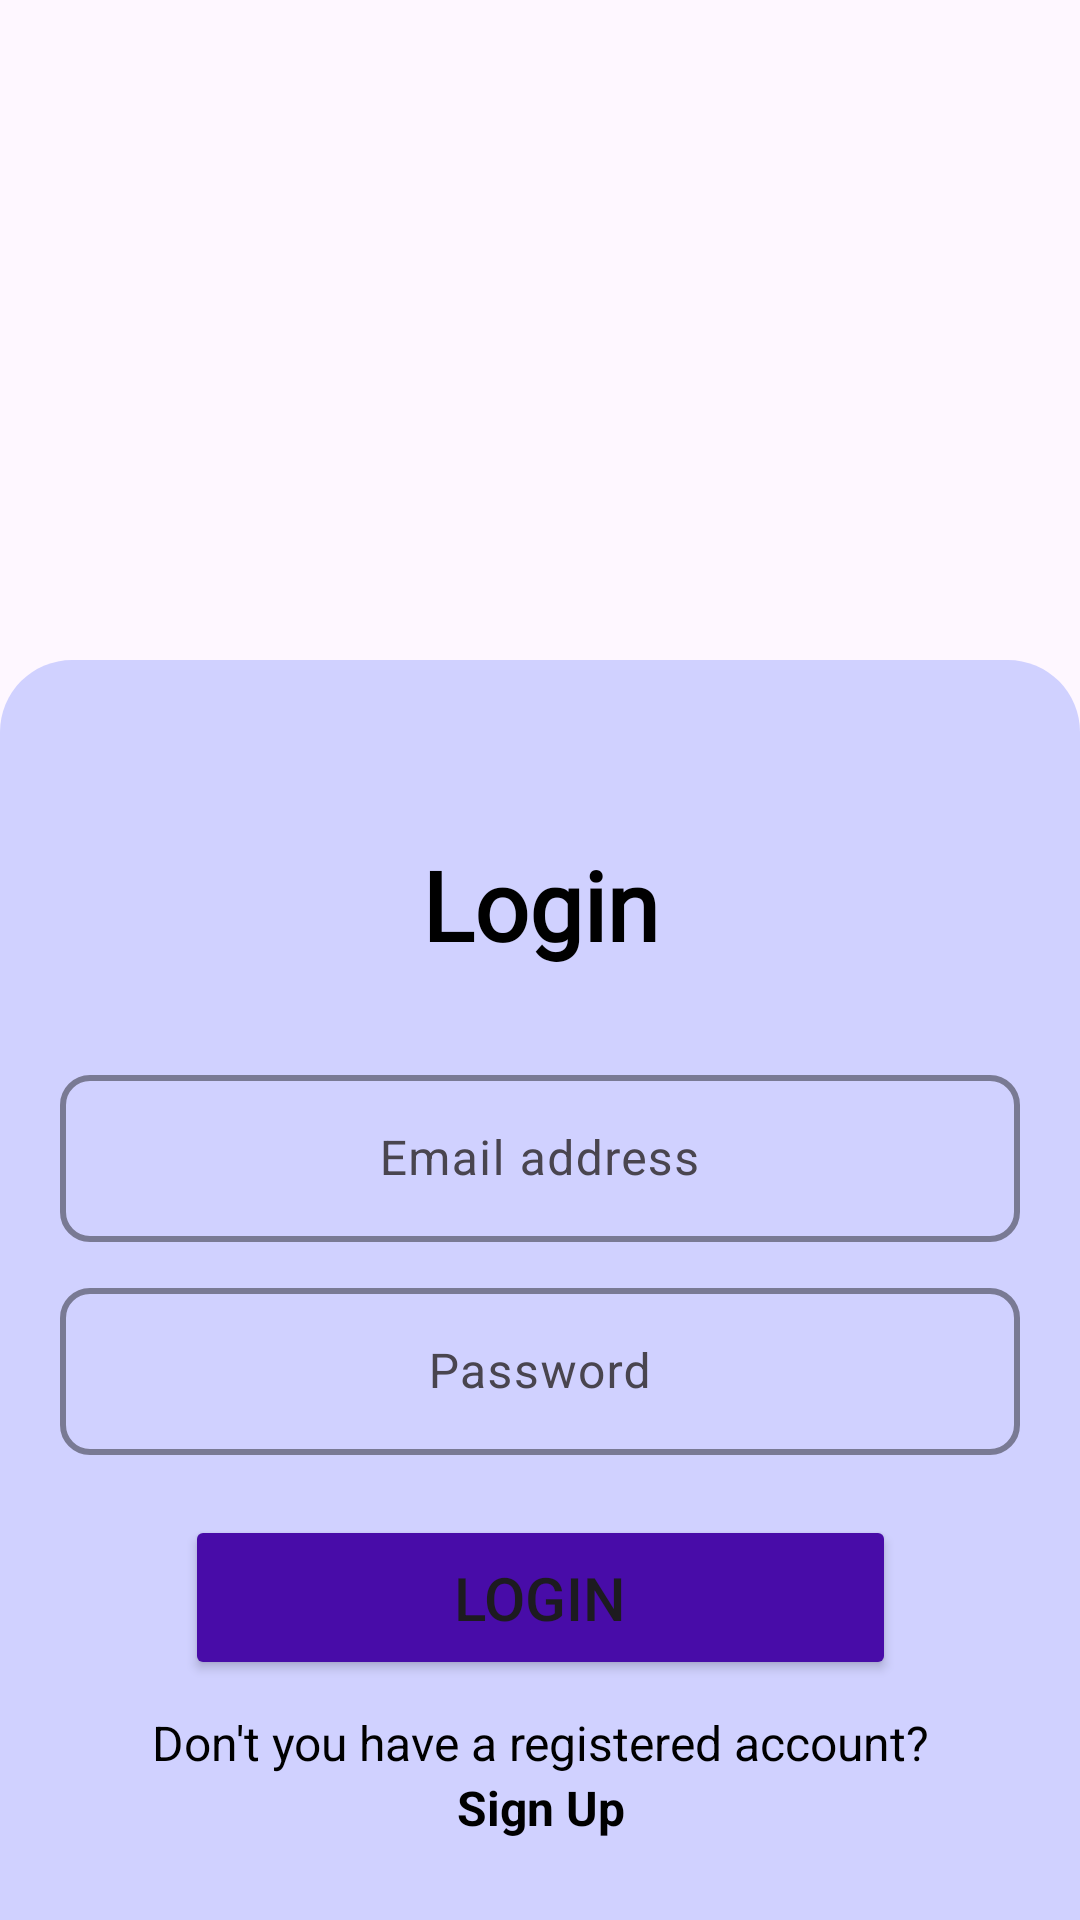

Here is an Android app screen rendered from its layout file. Give the layout XML and the strings, colors and styles it references.
<!-- AndroidManifest.xml: application theme Theme.Amvflix -->
<!-- res/layout/fragment_login.xml -->
<?xml version="1.0" encoding="utf-8"?>
<layout xmlns:android="http://schemas.android.com/apk/res/android"
    xmlns:app="http://schemas.android.com/apk/res-auto"
    xmlns:tools="http://schemas.android.com/tools">

    <data>

    </data>

    <androidx.constraintlayout.widget.ConstraintLayout
        android:layout_width="match_parent"
        android:layout_height="match_parent">

        <ImageView
            android:id="@+id/imageView2"
            android:layout_width="0dp"
            android:layout_height="250dp"
            android:layout_marginBottom="-20dp"
            android:scaleType="center"
            android:src="@drawable/knight_ai"
            app:layout_constraintBottom_toTopOf="@+id/constraintLayout2"
            app:layout_constraintEnd_toEndOf="parent"
            app:layout_constraintHorizontal_bias="0.0"
            app:layout_constraintStart_toStartOf="parent"
            android:contentDescription="@string/image"/>

        <androidx.constraintlayout.widget.ConstraintLayout
            android:id="@+id/constraintLayout2"
            android:layout_width="match_parent"
            android:layout_height="match_parent"
            android:layout_marginTop="220dp"
            android:background="@drawable/login_bg"
            app:layout_constraintBottom_toBottomOf="parent"
            app:layout_constraintEnd_toEndOf="parent"
            app:layout_constraintStart_toStartOf="parent"
            app:layout_constraintTop_toTopOf="parent">

            <TextView
                android:id="@+id/textView4"
                android:layout_width="wrap_content"
                android:layout_height="wrap_content"
                android:layout_marginTop="60dp"
                android:fontFamily="@font/inter"
                android:text="@string/login"
                android:textColor="@color/black_theme"
                android:textSize="32sp"
                android:textStyle="bold"
                app:layout_constraintEnd_toEndOf="parent"
                app:layout_constraintStart_toStartOf="parent"
                app:layout_constraintTop_toTopOf="parent" />

            <com.google.android.material.textfield.TextInputLayout
                android:id="@+id/textInputLayout6"
                android:layout_width="match_parent"
                android:layout_height="wrap_content"
                android:layout_marginStart="20dp"
                android:layout_marginTop="30dp"
                android:layout_marginEnd="20dp"
                app:boxCornerRadiusBottomEnd="10dp"
                app:boxCornerRadiusBottomStart="10dp"
                app:boxCornerRadiusTopEnd="10dp"
                app:boxCornerRadiusTopStart="10dp"
                app:boxStrokeColor="@color/black_theme"
                app:boxStrokeWidth="2dp"
                app:layout_constraintEnd_toEndOf="parent"
                app:layout_constraintStart_toStartOf="parent"
                app:layout_constraintTop_toBottomOf="@+id/textView4">

                <com.google.android.material.textfield.TextInputEditText
                    android:id="@+id/loginMail"
                    android:layout_width="match_parent"
                    android:layout_height="wrap_content"
                    android:gravity="center"
                    android:hint="@string/mail"
                    android:textColor="@color/black_theme"
                    android:textColorHint="@color/hint" />
            </com.google.android.material.textfield.TextInputLayout>

            <com.google.android.material.textfield.TextInputLayout
                android:id="@+id/textInputLayout7"
                android:layout_width="match_parent"
                android:layout_height="wrap_content"
                android:layout_marginStart="20dp"
                android:layout_marginTop="10dp"
                android:layout_marginEnd="20dp"
                app:boxCornerRadiusBottomEnd="10dp"
                app:boxCornerRadiusBottomStart="10dp"
                app:boxCornerRadiusTopEnd="10dp"
                app:boxCornerRadiusTopStart="10dp"
                app:boxStrokeColor="@color/black_theme"
                app:boxStrokeWidth="2dp"
                app:layout_constraintEnd_toEndOf="parent"
                app:layout_constraintStart_toStartOf="parent"
                app:layout_constraintTop_toBottomOf="@+id/textInputLayout6">

                <com.google.android.material.textfield.TextInputEditText
                    android:id="@+id/loginPassword"
                    android:layout_width="match_parent"
                    android:layout_height="wrap_content"
                    android:gravity="center"
                    android:hint="@string/password"
                    android:inputType="textPassword"
                    android:textColor="@color/black_theme"
                    android:textColorHint="@color/hint" />
            </com.google.android.material.textfield.TextInputLayout>

            <Button
                android:id="@+id/btnLogin"
                android:layout_width="237dp"
                android:layout_height="55dp"
                android:layout_marginTop="20dp"
                android:backgroundTint="@color/metallic_violet"
                android:text="@string/login"
                android:textSize="20sp"
                app:layout_constraintEnd_toEndOf="@+id/textInputLayout7"
                app:layout_constraintStart_toStartOf="@+id/textInputLayout7"
                app:layout_constraintTop_toBottomOf="@+id/textInputLayout7"
                app:strokeColor="@color/black_theme"
                app:strokeWidth="2dp" />

            <TextView
                android:id="@+id/textView5"
                android:layout_width="wrap_content"
                android:layout_height="wrap_content"
                android:layout_marginTop="10dp"
                android:text="@string/account_no"
                android:textColor="@color/black_theme"
                android:textSize="16sp"
                app:layout_constraintEnd_toEndOf="@+id/btnLogin"
                app:layout_constraintStart_toStartOf="@+id/btnLogin"
                app:layout_constraintTop_toBottomOf="@+id/btnLogin" />

            <TextView
                android:id="@+id/btnLoginSignup"
                android:layout_width="wrap_content"
                android:layout_height="50dp"
                android:text="@string/signup"
                android:textColor="@color/black_theme"
                android:textSize="16sp"
                android:textStyle="bold"
                app:layout_constraintEnd_toEndOf="@+id/textView5"
                app:layout_constraintStart_toStartOf="@+id/textView5"
                app:layout_constraintTop_toBottomOf="@+id/textView5" />
        </androidx.constraintlayout.widget.ConstraintLayout>
    </androidx.constraintlayout.widget.ConstraintLayout>

</layout>
<!-- resources referenced by this layout -->
<resources>
  <color name="black_theme">#FF000000</color>
  <color name="hint">#aaaaaa</color>
  <color name="metallic_violet">#480CA8</color>
  <!-- drawable login_bg (drawable) -->
  <?xml version="1.0" encoding="utf-8"?>
  <shape xmlns:android="http://schemas.android.com/apk/res/android" android:shape="rectangle">
      <solid android:color="@color/lavender_blue"/>
      <corners android:topLeftRadius="24dp" android:topRightRadius="24dp"/>
  </shape>
  <string name="account_no">Don\'t you have a registered account?</string>
  <string name="image">Image</string>
  <string name="login">Login</string>
  <string name="mail">Email address</string>
  <string name="password">Password</string>
  <string name="signup">Sign Up</string>
  <style name="Theme.Amvflix" parent="Base.Theme.Amvflix" />
  <color name="lavender_blue">#D0D1FF</color>
  <style name="Base.Theme.Amvflix" parent="Theme.Material3.DayNight.NoActionBar">
          <item name="android:statusBarColor">@color/picton_blue</item>
      </style>
  <color name="picton_blue">#8AD1E8</color>
</resources>
